Run: headless pygame with SDL's dummy video driver; simulated clock (each Clock.tick advances the game by its frame time, no real sleeping); random seed 0; keys injected as events and as key.get_pressed() state; mouse plan: one left click at the window centre at the start of phase 2, then a move to the lower-right quarter at the start of phase 3.
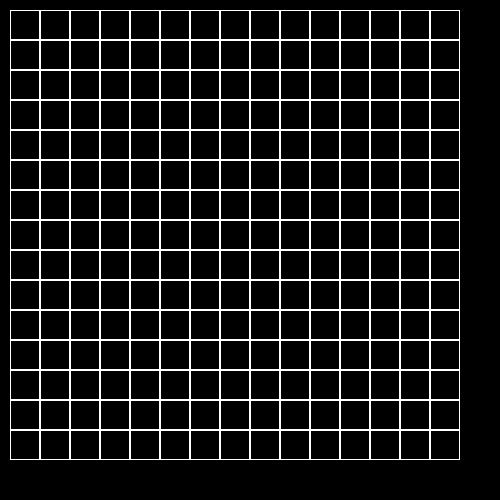
Frame 1 of 4 · flips 1–60 · no input
Frame 2 of 4 · flips 61–180 · clicked the window centre · tapped SPACE, RETURN · held RIGHT (→), D · screen unchanged from frame 1, image omitted
Frame 3 of 4 · flips 181–300 · moved the mouse to the lower-right quarter · held DOWN (↓), S · screen unchanged from frame 2, image omitted
Frame 4 of 4 · flips 301–420 · held LEFT (←), A, UP (↑), W · screen unchanged from frame 3, image omitted

The pygame program that drew these frames:

import copy

import pygame
from abc import ABC, abstractmethod

from pygame.time import Clock


class Board(ABC):
    def __init__(self, width, height, cell_size=30, left_shift=10, top_shift=10):
        self.width = width
        self.height = height
        self.cell_size = cell_size
        self.left_shift = left_shift
        self.top_shift = top_shift

        self.board = [[0] * self.width for _ in range(self.height)]

    def set_view(self, cell_size=30, left_shift=10, top_shift=10):
        self.cell_size = cell_size
        self.left_shift = left_shift
        self.top_shift = top_shift

    def render(self, screen):
        color = "white"
        for i in range(self.height):
            for j in range(self.width):
                pygame.draw.rect(screen, color, (j * self.cell_size + self.left_shift,
                                                 i * self.cell_size + self.top_shift,
                                                 self.cell_size, self.cell_size), 1)

    def get_cell(self, pos):
        x_index = (pos[0] - self.left_shift) // self.cell_size
        y_index = (pos[1] - self.top_shift) // self.cell_size

        if 0 <= x_index < self.width and 0 <= y_index < self.height:
            return x_index, y_index
        return None

    @abstractmethod
    def on_click(self, cell):
        pass

    def click(self, pos):
        cell = self.get_cell(pos)
        if cell:
            self.on_click(cell)


class Life(Board, ABC):

    LIFE_NEIGH = 3
    MANY_NEIGH = 4
    LESS_NEIGH = 2

    def __init__(self, width, height, cell_size=30, left_shift=10, top_shift=10):
        super().__init__(width, height, cell_size, left_shift, top_shift)

    def on_click(self, cell):
        self.board[cell[1]][cell[0]] = (self.board[cell[1]][cell[0]] + 1) % 2

    def render(self, screen):
        super(Life, self).render(screen)
        for i in range(self.height):
            for j in range(self.width):
                if self.board[j][i]:
                    pygame.draw.rect(screen, "green", (i * self.cell_size + self.left_shift,
                                                       j * self.cell_size + self.top_shift,
                                                       self.cell_size, self.cell_size), 0)

    def next_move(self):
        temp_board = copy.deepcopy(self.board)
        for y in range(self.height):
            for x in range(self.width):
                s = 0
                for dy in range(-1, 2):
                    for dx in range(-1, 2):
                        s += self.board[(y + dy) % self.height][(x + dx) % self.width]
                s -= self.board[y][x]
                if s == Life.LIFE_NEIGH:
                    temp_board[y][x] = 1
                if s > Life.MANY_NEIGH or s < Life.LESS_NEIGH:
                    temp_board[y][x] = 0
        self.board = copy.deepcopy(temp_board)


def main():
    pygame.init()
    size = (500, 500)
    screen = pygame.display.set_mode(size)
    pygame.display.set_caption("Игра «Жизнь»")

    board = Life(15, 15)
    run = True
    time_on = False
    fps = 10
    clock = Clock()
    while run:
        for event in pygame.event.get():
            if event.type == pygame.QUIT:
                run = False
            if event.type == pygame.MOUSEBUTTONDOWN and event.button == pygame.BUTTON_LEFT:
                board.click(event.pos)
            if event.type == pygame.KEYDOWN and event.key == pygame.K_SPACE or \
                    event.type == pygame.MOUSEBUTTONDOWN and event.button == pygame.BUTTON_RIGHT:
                time_on = not time_on
            if event.type == pygame.MOUSEBUTTONDOWN and event.button == pygame.BUTTON_WHEELUP:
                fps += 1
            if event.type == pygame.MOUSEBUTTONDOWN and event.button == pygame.BUTTON_WHEELDOWN:
                fps -= 1
        screen.fill("black")
        board.render(screen)
        if time_on:
            board.next_move()
        pygame.display.flip()
        clock.tick(fps)
    pygame.quit()


if __name__ == '__main__':
    main()
